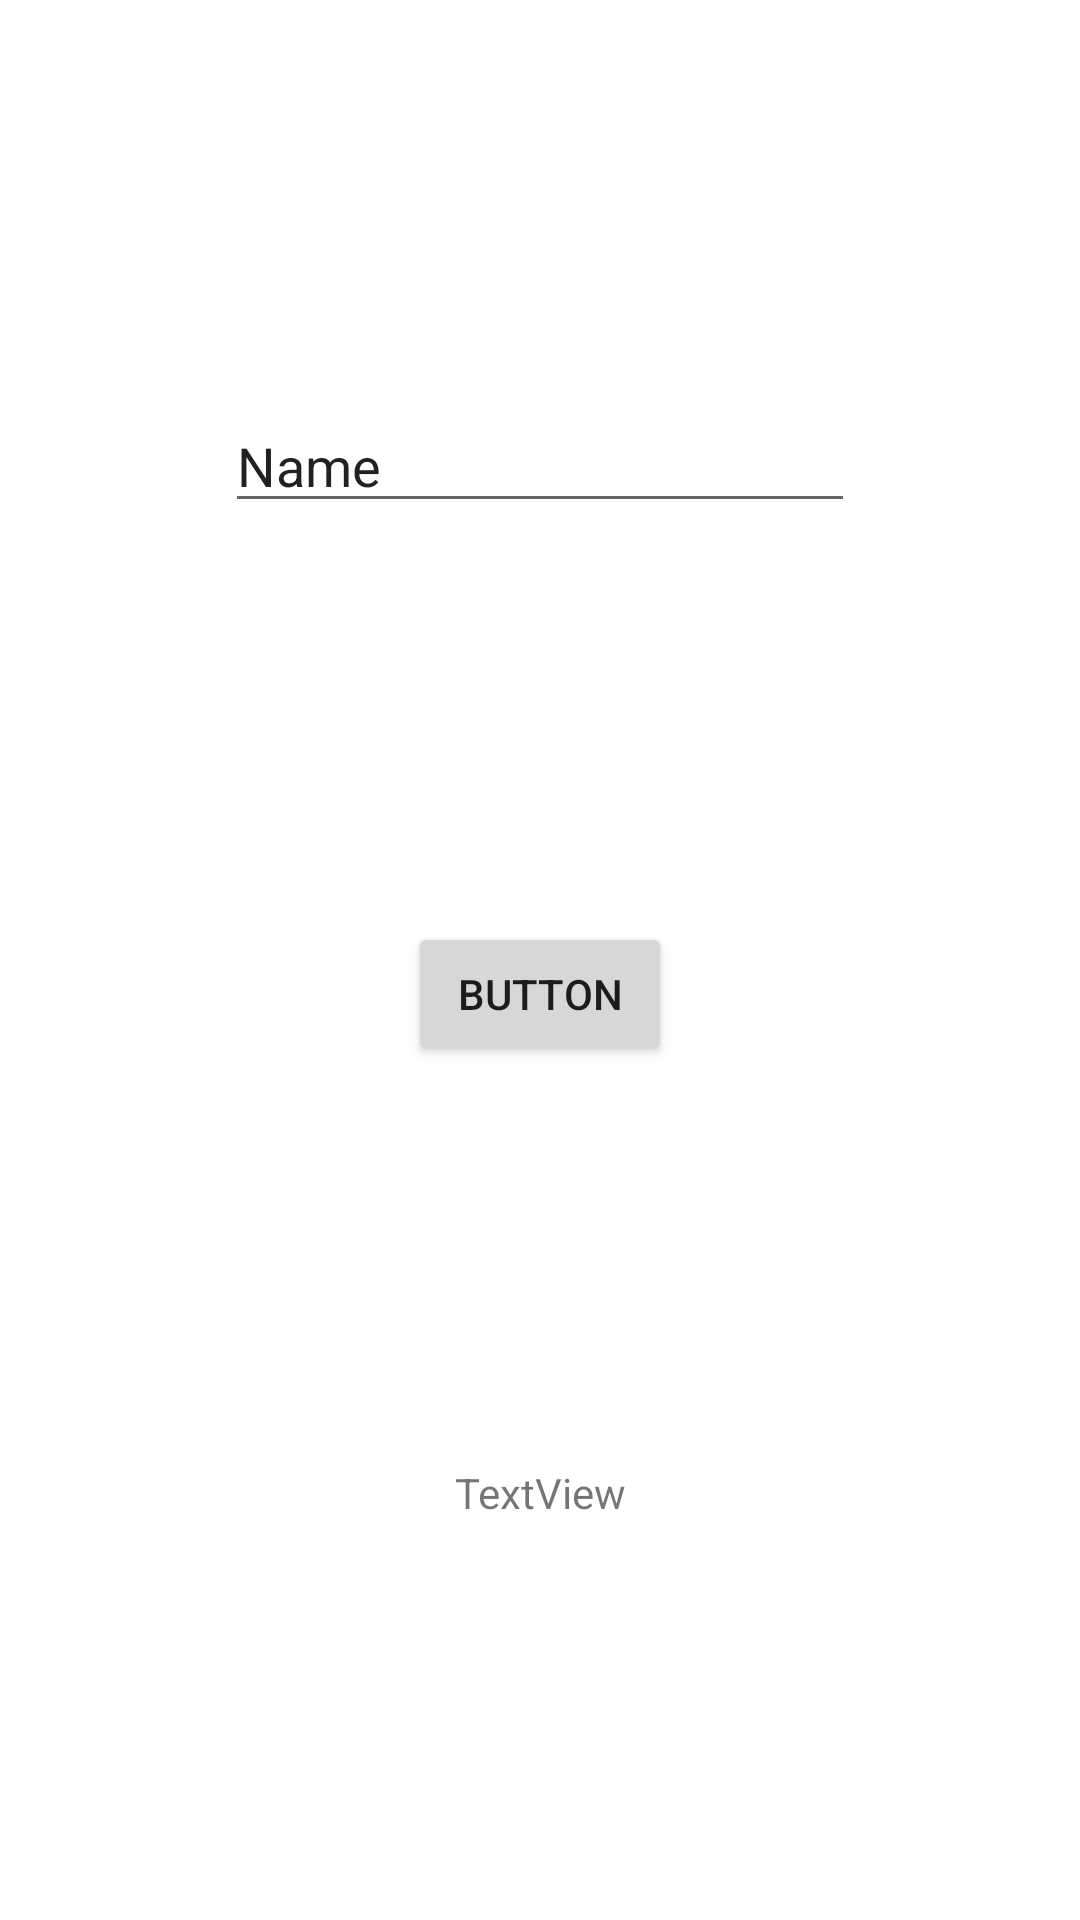

Produce the Android XML layout that renders to this screen, including the resource entries it uses.
<!-- AndroidManifest.xml: application theme Theme.PracticeApplication -->
<!-- res/layout/activity_view_binding.xml -->
<?xml version="1.0" encoding="utf-8"?>
<androidx.constraintlayout.widget.ConstraintLayout xmlns:android="http://schemas.android.com/apk/res/android"
    xmlns:app="http://schemas.android.com/apk/res-auto"
    xmlns:tools="http://schemas.android.com/tools"
    android:layout_width="match_parent"
    android:layout_height="match_parent"
    tools:context=".components.intents.ViewBindingActivity">

    <TextView
        android:id="@+id/textViewResultView"
        android:layout_width="wrap_content"
        android:layout_height="wrap_content"
        android:text="TextView"
        app:layout_constraintBottom_toBottomOf="parent"
        app:layout_constraintEnd_toEndOf="parent"
        app:layout_constraintHorizontal_bias="0.5"
        app:layout_constraintStart_toStartOf="parent"
        app:layout_constraintTop_toBottomOf="@+id/buttonViewResult"
        app:layout_constraintVertical_bias="0.5" />

    <Button
        android:id="@+id/buttonViewResult"
        android:layout_width="wrap_content"
        android:layout_height="wrap_content"
        android:text="Button"
        app:layout_constraintBottom_toTopOf="@+id/textViewResultView"
        app:layout_constraintEnd_toEndOf="parent"
        app:layout_constraintHorizontal_bias="0.5"
        app:layout_constraintStart_toStartOf="parent"
        app:layout_constraintTop_toBottomOf="@+id/editTextName"
        app:layout_constraintVertical_bias="0.5" />

    <EditText
        android:id="@+id/editTextName"
        android:layout_width="wrap_content"
        android:layout_height="wrap_content"
        android:height="50dp"
        android:ems="10"
        android:inputType="text"
        android:text="Name"
        app:layout_constraintBottom_toTopOf="@+id/buttonViewResult"
        app:layout_constraintEnd_toEndOf="parent"
        app:layout_constraintHorizontal_bias="0.5"
        app:layout_constraintStart_toStartOf="parent"
        app:layout_constraintTop_toTopOf="parent"
        app:layout_constraintVertical_bias="0.5" />
</androidx.constraintlayout.widget.ConstraintLayout>
<!-- resources referenced by this layout -->
<resources>
  <style name="Theme.PracticeApplication" parent="Theme.MaterialComponents.DayNight.DarkActionBar">
          
          <item name="colorPrimary">@color/purple_500</item>
          <item name="colorPrimaryVariant">@color/purple_700</item>
          <item name="colorOnPrimary">@color/white</item>
          
          <item name="colorSecondary">@color/teal_200</item>
          <item name="colorSecondaryVariant">@color/teal_700</item>
          <item name="colorOnSecondary">@color/black</item>
          
          <item name="android:statusBarColor">?attr/colorPrimaryVariant</item>
          
      </style>
  <!-- not gathered from this repository: default colours our renderer supplied (Android Studio template values) -->
  <color name="purple_500">#FF6200EE</color>
  <color name="purple_700">#FF3700B3</color>
  <color name="teal_200">#FF03DAC5</color>
  <color name="teal_700">#FF018786</color>
  <color name="black">#FF000000</color>
  <color name="white">#FFFFFFFF</color>
</resources>
